Run: headless pygame with SDL's dummy video driver; simulated clock (each Clock.tick advances the game by its frame time, no real sleeping); random seed 0; keys injected as events and as key.get_pressed() state; no mouse input; restart key R tapped at the start of phases 3 and 4.
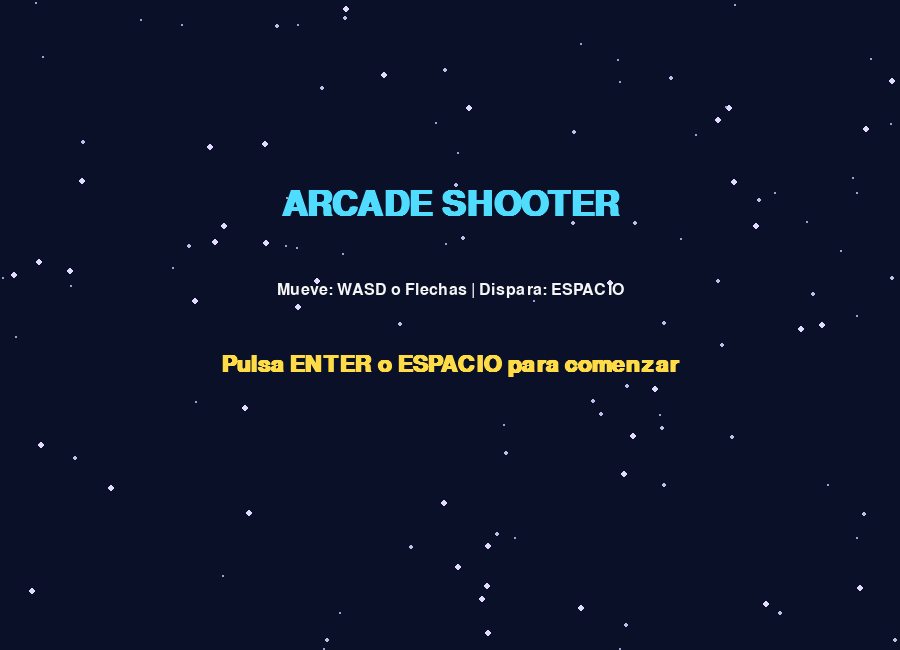
Frame 1 of 4 · flips 1–60 · no input
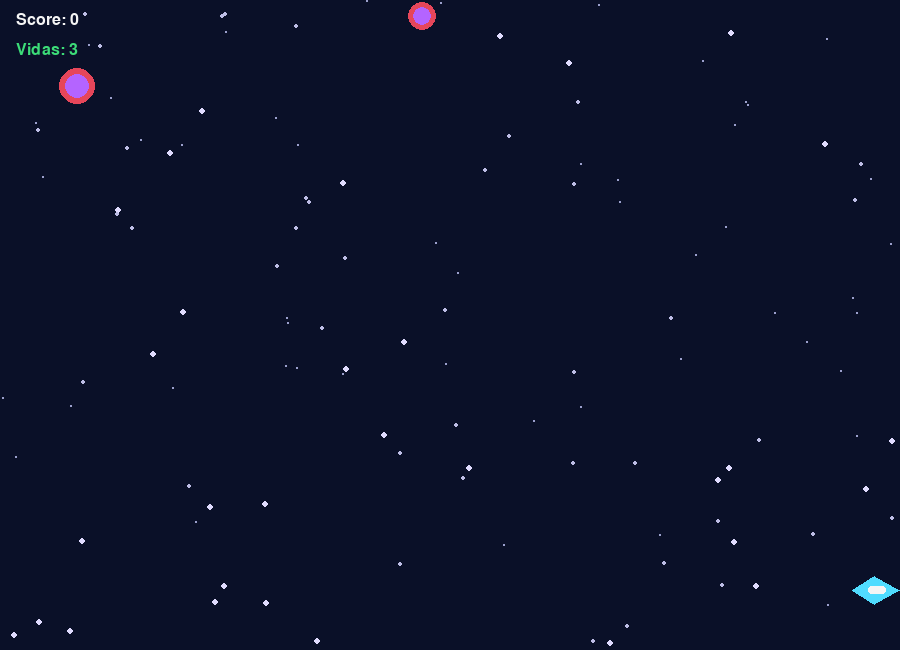
Frame 2 of 4 · flips 61–180 · tapped SPACE, RETURN · held RIGHT (→), D
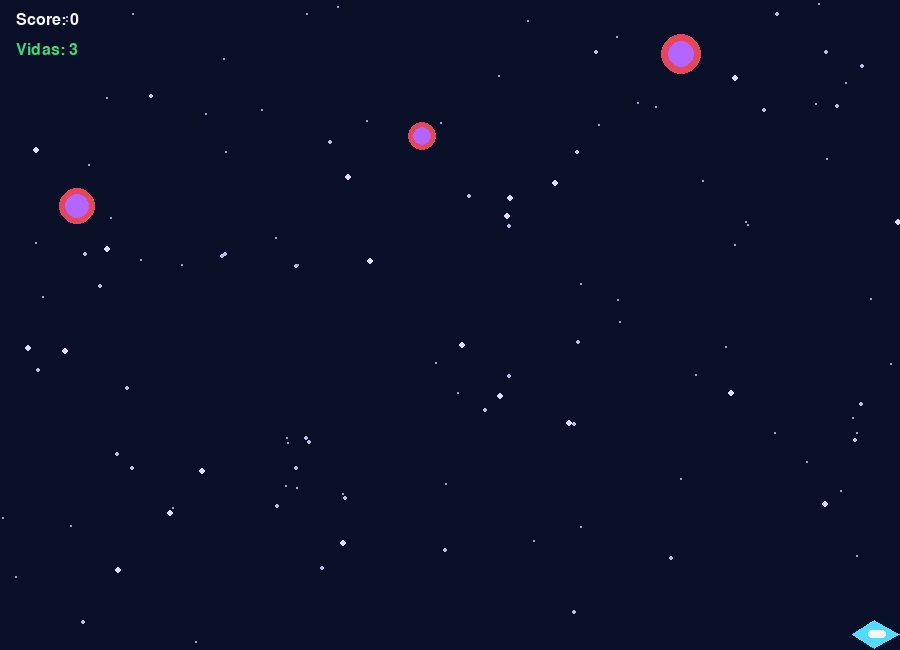
Frame 3 of 4 · flips 181–300 · tapped R · held DOWN (↓), S
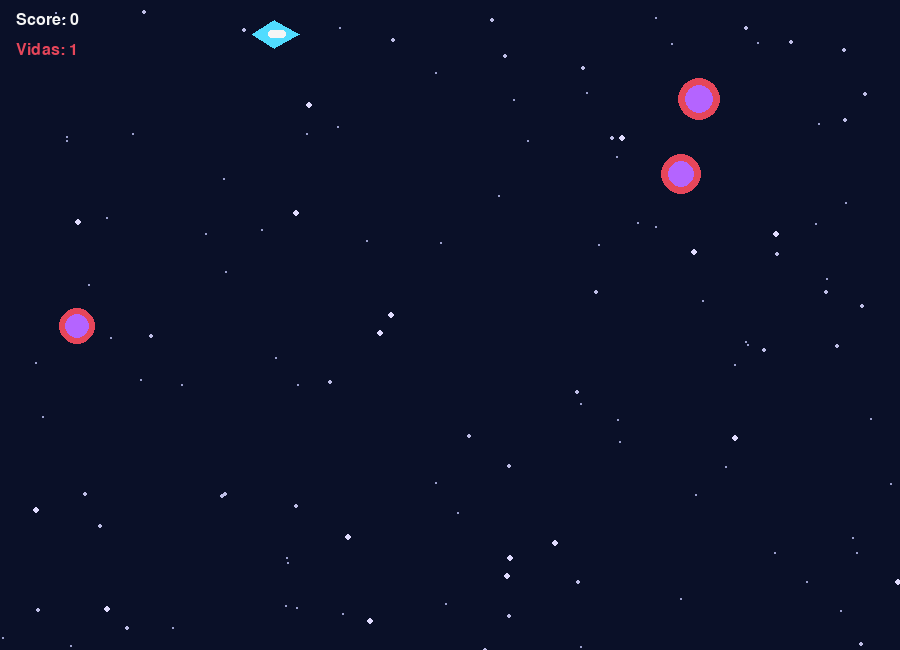
Frame 4 of 4 · flips 301–420 · tapped R · held LEFT (←), A, UP (↑), W

The pygame program that drew these frames:

"""
Shooter 2D estilo arcade en un solo archivo usando Pygame.

Características:
- Estados: MENÚ, JUGANDO, GAME OVER
- Jugador con movimiento WASD/Flechas
- Disparo con barra espaciadora
- Enemigos con aparición progresiva y dificultad creciente
- Sistema de vidas y puntaje
- Fondo dinámico sencillo sin assets externos
"""

from __future__ import annotations

import random
import sys
from dataclasses import dataclass

import pygame


# =========================
# Configuración general
# =========================
SCREEN_WIDTH = 900
SCREEN_HEIGHT = 650
FPS = 60
TITLE = "Arcade Shooter - Pygame"

# Colores
WHITE = (245, 245, 245)
BLACK = (18, 18, 18)
DARK_BLUE = (10, 16, 40)
CYAN = (80, 220, 255)
GREEN = (60, 220, 120)
RED = (230, 70, 90)
YELLOW = (255, 220, 70)
PURPLE = (180, 100, 255)


@dataclass
class GameConfig:
    """Parámetros de dificultad y balance del juego."""

    player_speed: float = 5.2
    bullet_speed: float = 9.0
    base_enemy_speed: float = 1.8
    enemy_speed_growth: float = 0.08
    max_enemy_speed: float = 6.0
    spawn_interval_ms: int = 1200
    spawn_interval_min_ms: int = 320
    spawn_interval_decrease_ms: int = 18
    score_per_enemy: int = 10
    player_max_lives: int = 3


class Player(pygame.sprite.Sprite):
    """Entidad controlada por el jugador."""

    def __init__(self, x: int, y: int, speed: float):
        super().__init__()
        self.image = pygame.Surface((48, 32), pygame.SRCALPHA)
        # Dibujamos una nave simple con polígonos/rectángulos
        pygame.draw.polygon(self.image, CYAN, [(0, 16), (22, 2), (47, 16), (22, 30)])
        pygame.draw.rect(self.image, WHITE, (16, 12, 18, 8), border_radius=3)
        self.rect = self.image.get_rect(center=(x, y))
        self.speed = speed

    def update(self, keys: pygame.key.ScancodeWrapper):
        dx = 0
        dy = 0

        if keys[pygame.K_a] or keys[pygame.K_LEFT]:
            dx -= self.speed
        if keys[pygame.K_d] or keys[pygame.K_RIGHT]:
            dx += self.speed
        if keys[pygame.K_w] or keys[pygame.K_UP]:
            dy -= self.speed
        if keys[pygame.K_s] or keys[pygame.K_DOWN]:
            dy += self.speed

        self.rect.x += int(dx)
        self.rect.y += int(dy)

        # Mantener dentro de la pantalla
        self.rect.clamp_ip(pygame.Rect(0, 0, SCREEN_WIDTH, SCREEN_HEIGHT))


class Bullet(pygame.sprite.Sprite):
    """Proyectil disparado por el jugador."""

    def __init__(self, x: int, y: int, speed: float):
        super().__init__()
        self.image = pygame.Surface((8, 16), pygame.SRCALPHA)
        pygame.draw.rect(self.image, YELLOW, (0, 0, 8, 16), border_radius=2)
        self.rect = self.image.get_rect(midbottom=(x, y))
        self.speed = speed

    def update(self):
        self.rect.y -= int(self.speed)
        # Eliminar bala si sale de pantalla (evita fugas de memoria)
        if self.rect.bottom < 0:
            self.kill()


class Enemy(pygame.sprite.Sprite):
    """Enemigo que desciende desde la parte superior."""

    def __init__(self, x: int, speed: float):
        super().__init__()
        size = random.randint(28, 48)
        self.image = pygame.Surface((size, size), pygame.SRCALPHA)
        # Enemigo simple con forma circular y detalle interior
        pygame.draw.circle(self.image, RED, (size // 2, size // 2), size // 2)
        pygame.draw.circle(self.image, PURPLE, (size // 2, size // 2), size // 3)
        self.rect = self.image.get_rect(midtop=(x, -size))
        self.speed = speed

    def update(self):
        self.rect.y += int(self.speed)
        if self.rect.top > SCREEN_HEIGHT:
            self.kill()


class GameManager:
    """Controlador principal: estados, lógica, render y eventos."""

    MENU = "menu"
    PLAYING = "playing"
    GAME_OVER = "game_over"

    def __init__(self):
        pygame.init()
        pygame.display.set_caption(TITLE)
        self.screen = pygame.display.set_mode((SCREEN_WIDTH, SCREEN_HEIGHT))
        self.clock = pygame.time.Clock()

        # Fuentes
        self.font_small = pygame.font.SysFont("consolas", 24)
        self.font_medium = pygame.font.SysFont("consolas", 34, bold=True)
        self.font_large = pygame.font.SysFont("consolas", 52, bold=True)

        self.config = GameConfig()
        self.state = self.MENU
        self.running = True

        # Fondo animado (estrellas)
        self.stars = [
            [random.randint(0, SCREEN_WIDTH), random.randint(0, SCREEN_HEIGHT), random.randint(1, 3)]
            for _ in range(120)
        ]

        self.reset_game()

    def reset_game(self):
        """Reinicia toda la partida para un nuevo intento."""
        self.all_sprites = pygame.sprite.Group()
        self.enemies = pygame.sprite.Group()
        self.bullets = pygame.sprite.Group()

        self.player = Player(SCREEN_WIDTH // 2, SCREEN_HEIGHT - 60, self.config.player_speed)
        self.all_sprites.add(self.player)

        self.lives = self.config.player_max_lives
        self.score = 0
        self.enemy_speed_current = self.config.base_enemy_speed
        self.spawn_interval_current = self.config.spawn_interval_ms
        self.last_spawn_time = 0

        # Control de disparo para evitar spam excesivo
        self.shoot_cooldown_ms = 180
        self.last_shot_time = 0

    def spawn_enemy(self):
        x = random.randint(28, SCREEN_WIDTH - 28)
        enemy = Enemy(x, self.enemy_speed_current)
        self.enemies.add(enemy)
        self.all_sprites.add(enemy)

    def shoot_bullet(self):
        now = pygame.time.get_ticks()
        if now - self.last_shot_time >= self.shoot_cooldown_ms:
            bullet = Bullet(self.player.rect.centerx, self.player.rect.top + 4, self.config.bullet_speed)
            self.bullets.add(bullet)
            self.all_sprites.add(bullet)
            self.last_shot_time = now

    def update_difficulty(self):
        """Aumenta gradualmente dificultad según puntaje."""
        # Cada 100 puntos sube velocidad enemiga y baja intervalo de spawn
        tier = self.score // 100
        self.enemy_speed_current = min(
            self.config.base_enemy_speed + tier * self.config.enemy_speed_growth,
            self.config.max_enemy_speed,
        )
        self.spawn_interval_current = max(
            self.config.spawn_interval_ms - tier * self.config.spawn_interval_decrease_ms,
            self.config.spawn_interval_min_ms,
        )

    def update_background(self):
        """Anima estrellas para dar sensación de movimiento."""
        for star in self.stars:
            star[1] += star[2]
            if star[1] > SCREEN_HEIGHT:
                star[0] = random.randint(0, SCREEN_WIDTH)
                star[1] = 0
                star[2] = random.randint(1, 3)

    def draw_background(self):
        self.screen.fill(DARK_BLUE)
        for x, y, speed in self.stars:
            color = (120 + speed * 35, 130 + speed * 30, 180 + speed * 25)
            pygame.draw.circle(self.screen, color, (x, y), speed)

    def handle_events(self):
        """Procesa eventos globales y por estado."""
        for event in pygame.event.get():
            if event.type == pygame.QUIT:
                self.running = False

            if event.type == pygame.KEYDOWN:
                if self.state == self.MENU:
                    if event.key in (pygame.K_RETURN, pygame.K_SPACE):
                        self.reset_game()
                        self.state = self.PLAYING
                elif self.state == self.PLAYING:
                    if event.key == pygame.K_SPACE:
                        self.shoot_bullet()
                elif self.state == self.GAME_OVER:
                    if event.key in (pygame.K_r, pygame.K_RETURN):
                        self.reset_game()
                        self.state = self.PLAYING
                    elif event.key == pygame.K_ESCAPE:
                        self.state = self.MENU

    def update_playing(self):
        """Actualización principal de la partida activa."""
        keys = pygame.key.get_pressed()
        self.player.update(keys)

        # Disparo continuo manteniendo espacio
        if keys[pygame.K_SPACE]:
            self.shoot_bullet()

        self.bullets.update()
        self.enemies.update()

        # Spawn progresivo
        now = pygame.time.get_ticks()
        if now - self.last_spawn_time >= self.spawn_interval_current:
            self.spawn_enemy()
            self.last_spawn_time = now

        # Colisiones bala-enemigo
        collisions = pygame.sprite.groupcollide(self.enemies, self.bullets, True, True)
        if collisions:
            destroyed = len(collisions)
            self.score += destroyed * self.config.score_per_enemy

        # Colisiones jugador-enemigo
        hits = pygame.sprite.spritecollide(self.player, self.enemies, True)
        if hits:
            self.lives -= len(hits)
            if self.lives <= 0:
                self.lives = 0
                self.state = self.GAME_OVER

        # Enemigos que cruzan la pantalla restan vida
        for enemy in list(self.enemies):
            if enemy.rect.top > SCREEN_HEIGHT:
                enemy.kill()
                self.lives -= 1
                if self.lives <= 0:
                    self.lives = 0
                    self.state = self.GAME_OVER
                    break

        self.update_difficulty()

    def draw_hud(self):
        score_text = self.font_small.render(f"Score: {self.score}", True, WHITE)
        lives_text = self.font_small.render(f"Vidas: {self.lives}", True, GREEN if self.lives > 1 else RED)
        self.screen.blit(score_text, (16, 12))
        self.screen.blit(lives_text, (16, 42))

    def draw_menu(self):
        title = self.font_large.render("ARCADE SHOOTER", True, CYAN)
        subtitle = self.font_small.render("Mueve: WASD o Flechas | Dispara: ESPACIO", True, WHITE)
        start_msg = self.font_medium.render("Pulsa ENTER o ESPACIO para comenzar", True, YELLOW)

        self.screen.blit(title, title.get_rect(center=(SCREEN_WIDTH // 2, SCREEN_HEIGHT // 2 - 120)))
        self.screen.blit(subtitle, subtitle.get_rect(center=(SCREEN_WIDTH // 2, SCREEN_HEIGHT // 2 - 35)))
        self.screen.blit(start_msg, start_msg.get_rect(center=(SCREEN_WIDTH // 2, SCREEN_HEIGHT // 2 + 40)))

    def draw_game_over(self):
        game_over = self.font_large.render("GAME OVER", True, RED)
        final_score = self.font_medium.render(f"Puntaje final: {self.score}", True, WHITE)
        restart = self.font_small.render("R o ENTER: reiniciar | ESC: menú", True, YELLOW)

        self.screen.blit(game_over, game_over.get_rect(center=(SCREEN_WIDTH // 2, SCREEN_HEIGHT // 2 - 85)))
        self.screen.blit(final_score, final_score.get_rect(center=(SCREEN_WIDTH // 2, SCREEN_HEIGHT // 2 - 10)))
        self.screen.blit(restart, restart.get_rect(center=(SCREEN_WIDTH // 2, SCREEN_HEIGHT // 2 + 55)))

    def draw(self):
        self.draw_background()

        if self.state == self.MENU:
            self.draw_menu()
        elif self.state == self.PLAYING:
            self.all_sprites.draw(self.screen)
            self.draw_hud()
        elif self.state == self.GAME_OVER:
            self.all_sprites.draw(self.screen)
            self.draw_hud()
            self.draw_game_over()

        pygame.display.flip()

    def run(self):
        """Game loop principal con control de FPS a 60."""
        while self.running:
            self.clock.tick(FPS)
            self.handle_events()
            self.update_background()

            if self.state == self.PLAYING:
                self.update_playing()

            self.draw()

        pygame.quit()
        sys.exit()


def main():
    game = GameManager()
    game.run()


if __name__ == "__main__":
    main()
